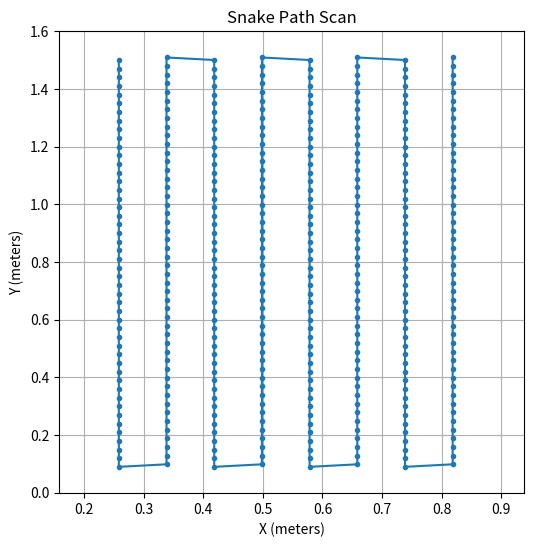

Source code (Python):
# ██████╗  █████╗ ████████╗██╗  ██╗     ██████╗ ███████╗███╗   ██╗███████╗██████╗  █████╗ ████████╗██╗ ██████╗ ███╗   ██╗
# ██╔══██╗██╔══██╗╚══██╔══╝██║  ██║    ██╔════╝ ██╔════╝████╗  ██║██╔════╝██╔══██╗██╔══██╗╚══██╔══╝██║██╔═══██╗████╗  ██║
# ██████╔╝███████║   ██║   ███████║    ██║  ███╗█████╗  ██╔██╗ ██║█████╗  ██████╔╝███████║   ██║   ██║██║   ██║██╔██╗ ██║
# ██╔═══╝ ██╔══██║   ██║   ██╔══██║    ██║   ██║██╔══╝  ██║╚██╗██║██╔══╝  ██╔══██╗██╔══██║   ██║   ██║██║   ██║██║╚██╗██║
# ██║     ██║  ██║   ██║   ██║  ██║    ╚██████╔╝███████╗██║ ╚████║███████╗██║  ██║██║  ██║   ██║   ██║╚██████╔╝██║ ╚████║
# ╚═╝     ╚═╝  ╚═╝   ╚═╝   ╚═╝  ╚═╝     ╚═════╝ ╚══════╝╚═╝  ╚═══╝╚══════╝╚═╝  ╚═╝╚═╝  ╚═╝   ╚═╝   ╚═╝ ╚═════╝ ╚═╝  ╚═══╝                                                                                                                      
import numpy as np

def generate_snake_path(x_min, y_min, x_max, y_max, step_x, step_y):
    """
    Generates a snake pattern scan path inside a boundary box
    
    Parameters:
        x_min, y_min - Bottom-left corner of the box
        x_max, y_max - Top-right corner of the box
        step_x - Horizontal step size
        step_y - Vertical step size
    
    Returns:
        List of (x, y) coordinates in snake path order
    """
    path = []  # Store the path
    x = x_min  # Start at left x-coordinate
    direction = -1  # Start moving down (-1), invert and switch to up (1)
    
    # Loop until x coordinate is at or greater than right x-coordinate
    while x <= x_max:
        # Move down
        if direction == -1:
            # np.arange(start, stop, step)
            y_values = np.arange(y_max, y_min - step_y, -step_y)
        # Moving up
        else:    
            y_values = np.arange(y_min, y_max + step_y, step_y)
        
        for y in y_values:
            path.append((x, round(float(y),4)))
        
        # Small step to the right
        x += step_x
        
        # Flip direction
        direction *= -1
    
    return path

# FIXME: figure out how to get path from origin to starting (top-left corner of box) and return to origin after ending on top right corner

# Define boundary box (Example: 1.5m x 1.5m frame)
x_min, y_min = 0.2584, 0.0988  # Bottom-left corner of boundary
x_max, y_max = 0.8384, 1.5  # Top-right corner of boundary
step_x = 8/100  # 5 cm horizontal steps 

# FIXME: figure out formula to get horizontal step just right 
# find out what delta_X should be (What is the width of the scan reading)

step_y = 3/100  # 2 cm vertical steps

# FIXME: find out why verticals are taller or slanted when step_y is increased
# fix the slant

# Generate scan path
snake_path = generate_snake_path(x_min, y_min, x_max, y_max, step_x, step_y)

# Print the path (first few points to test)
# print(snake_path[:10])  # Prints the first 10 points in the snake path

# ██╗   ██╗ █████╗ ██████╗ ████████╗    ████████╗██████╗  █████╗ ███╗   ██╗███████╗███╗   ███╗██╗███████╗███████╗██╗ ██████╗ ███╗   ██╗
# ██║   ██║██╔══██╗██╔══██╗╚══██╔══╝    ╚══██╔══╝██╔══██╗██╔══██╗████╗  ██║██╔════╝████╗ ████║██║██╔════╝██╔════╝██║██╔═══██╗████╗  ██║
# ██║   ██║███████║██████╔╝   ██║          ██║   ██████╔╝███████║██╔██╗ ██║███████╗██╔████╔██║██║███████╗███████╗██║██║   ██║██╔██╗ ██║
# ██║   ██║██╔══██║██╔══██╗   ██║          ██║   ██╔══██╗██╔══██║██║╚██╗██║╚════██║██║╚██╔╝██║██║╚════██║╚════██║██║██║   ██║██║╚██╗██║
# ╚██████╔╝██║  ██║██║  ██║   ██║          ██║   ██║  ██║██║  ██║██║ ╚████║███████║██║ ╚═╝ ██║██║███████║███████║██║╚██████╔╝██║ ╚████║
#  ╚═════╝ ╚═╝  ╚═╝╚═╝  ╚═╝   ╚═╝          ╚═╝   ╚═╝  ╚═╝╚═╝  ╚═╝╚═╝  ╚═══╝╚══════╝╚═╝     ╚═╝╚═╝╚══════╝╚══════╝╚═╝ ╚═════╝ ╚═╝  ╚═══╝                                                                                                                                   

# import serial
# import time

# # Define serial COM port
# ser = serial.Serial('/dev/ttyUSB0', 115200, timeout = 1)
# time.sleep(2) # Wait for connection to establish

# # Send Path list
# coordinates = snake_path

# for x, y in coordinates:
#     message = f"{x},{y}\n"
#     ser.write(message.encode()) # Send data
#     time.sleep(0.1) # Delay to prevent instability

# ser.close()

# ██████╗ ██╗      ██████╗ ████████╗    ██╗   ██╗██╗███████╗██╗   ██╗ █████╗ ██╗     ██╗███████╗ █████╗ ████████╗██╗ ██████╗ ███╗   ██╗
# ██╔══██╗██║     ██╔═══██╗╚══██╔══╝    ██║   ██║██║██╔════╝██║   ██║██╔══██╗██║     ██║╚══███╔╝██╔══██╗╚══██╔══╝██║██╔═══██╗████╗  ██║
# ██████╔╝██║     ██║   ██║   ██║       ██║   ██║██║███████╗██║   ██║███████║██║     ██║  ███╔╝ ███████║   ██║   ██║██║   ██║██╔██╗ ██║
# ██╔═══╝ ██║     ██║   ██║   ██║       ╚██╗ ██╔╝██║╚════██║██║   ██║██╔══██║██║     ██║ ███╔╝  ██╔══██║   ██║   ██║██║   ██║██║╚██╗██║
# ██║     ███████╗╚██████╔╝   ██║        ╚████╔╝ ██║███████║╚██████╔╝██║  ██║███████╗██║███████╗██║  ██║   ██║   ██║╚██████╔╝██║ ╚████║
# ╚═╝     ╚══════╝ ╚═════╝    ╚═╝         ╚═══╝  ╚═╝╚══════╝ ╚═════╝ ╚═╝  ╚═╝╚══════╝╚═╝╚══════╝╚═╝  ╚═╝   ╚═╝   ╚═╝ ╚═════╝ ╚═╝  ╚═══╝
                                                                                                                                     
# Plot of snake path to visualize path
import matplotlib.pyplot as plt

# Separate x points to X and y points to Y. When separated X and Y can be used for plotting
X, Y = zip(*snake_path) 

plt.figure(figsize=(6, 6))
plt.plot(X, Y, marker='.', linestyle='-')
plt.xlim(x_min - 0.1, x_max + 0.1)
plt.ylim(y_min - 0.1, y_max + 0.1)
plt.xlabel("X (meters)")
plt.ylabel("Y (meters)")
plt.title("Snake Path Scan")
plt.grid()
plt.show()
